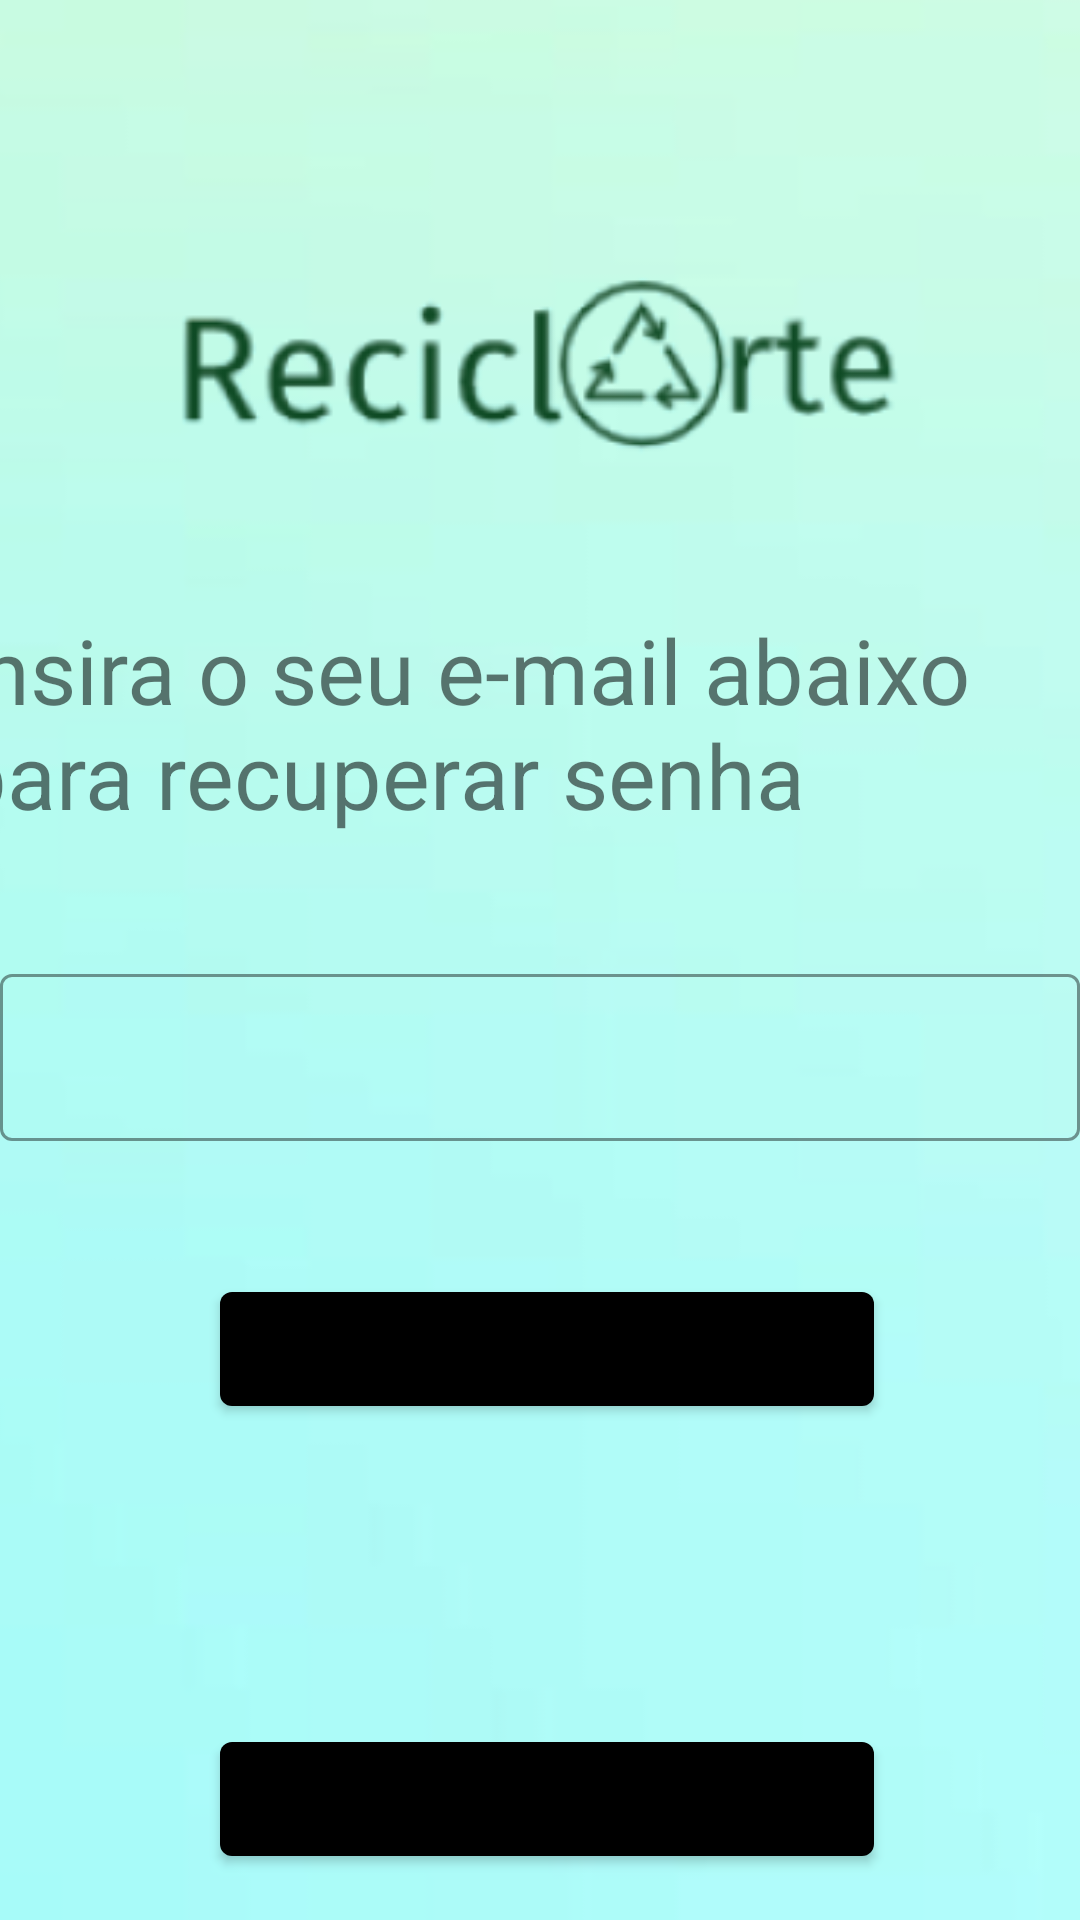

Layout XML and referenced resources for this Android screen:
<!-- AndroidManifest.xml: application theme Theme.ReciclArt -->
<!-- res/layout/activity_recuperar_senha.xml -->
<?xml version="1.0" encoding="utf-8"?>
<androidx.constraintlayout.widget.ConstraintLayout xmlns:android="http://schemas.android.com/apk/res/android"
    xmlns:app="http://schemas.android.com/apk/res-auto"
    xmlns:tools="http://schemas.android.com/tools"
    android:layout_width="match_parent"
    android:layout_height="match_parent"
    tools:context=".RecuperarSenha">

    <ImageView
        android:id="@+id/imageView3"
        android:layout_width="460dp"
        android:layout_height="852dp"
        app:layout_constraintBottom_toBottomOf="parent"
        app:layout_constraintLeft_toLeftOf="parent"
        app:layout_constraintRight_toRightOf="parent"
        app:layout_constraintTop_toTopOf="parent"
        app:srcCompat="@drawable/fundo" />

    <ImageView

        android:id="@+id/img_logo"
        android:layout_width="397dp"
        android:layout_height="165dp"
        android:layout_marginTop="38dp"
        android:src="@drawable/logo"
        app:layout_constraintLeft_toLeftOf="parent"
        app:layout_constraintRight_toRightOf="parent"
        app:layout_constraintTop_toTopOf="parent" />

    <TextView

        android:id="@+id/texto_recuperação"
        android:layout_width="390dp"
        android:layout_height="wrap_content"
        android:layout_gravity="center_horizontal"
        android:textSize="30dp"
        android:text="Insira o seu e-mail abaixo para recuperar senha"
        app:layout_constraintLeft_toLeftOf="parent"
        app:layout_constraintRight_toRightOf="parent"
        app:layout_constraintTop_toBottomOf="@+id/img_logo" />

    <com.google.android.material.textfield.TextInputLayout
        android:id="@+id/campo_text_input"
        style="@style/Widget.Shrine.TextInputLayout"
        android:layout_width="match_parent"
        android:layout_height="wrap_content"
        android:layout_marginTop="40dp"
        android:hint=""
        app:errorEnabled="true"
        app:layout_constraintEnd_toEndOf="parent"
        app:layout_constraintStart_toStartOf="parent"
        app:layout_constraintTop_toBottomOf="@+id/texto_recuperação">

        <com.google.android.material.textfield.TextInputEditText
            android:id="@+id/campo_edit_text"
            android:layout_width="match_parent"
            android:layout_height="wrap_content"
            android:inputType="textEmailAddress" />

    </com.google.android.material.textfield.TextInputLayout>

    <com.google.android.material.button.MaterialButton
        android:id="@+id/recuperar_senha"
        style="@style/Widget.Shrine.Button"
        android:layout_width="218dp"
        android:layout_height="50dp"
        android:layout_marginTop="16dp"
        android:hint="RECUPERAR SENHA"
        app:layout_constraintEnd_toEndOf="parent"
        app:layout_constraintHorizontal_bias="0.517"
        app:layout_constraintStart_toStartOf="parent"
        app:layout_constraintTop_toBottomOf="@+id/campo_text_input" />


    <com.google.android.material.button.MaterialButton
        android:id="@+id/voltar"
        style="@style/Widget.Shrine.Button"
        android:layout_width="218dp"
        android:layout_height="50dp"
        android:layout_marginTop="100dp"
        android:hint="VOLTAR"
        app:layout_constraintEnd_toEndOf="parent"
        app:layout_constraintHorizontal_bias="0.517"
        app:layout_constraintStart_toStartOf="parent"
        app:layout_constraintTop_toBottomOf="@+id/recuperar_senha" />

</androidx.constraintlayout.widget.ConstraintLayout>
<!-- resources referenced by this layout -->
<resources>
  <!-- drawable fundo: png bitmap (drawable, 11443 bytes) -->
  <!-- drawable logo: png bitmap (drawable, 18613 bytes) -->
  <style name="Widget.Shrine.Button" parent="Widget.MaterialComponents.Button">
          <item name="android:textColor">?android:attr/textColorPrimary</item>
          <item name="backgroundTint">?attr/colorPrimaryDark</item>
      </style>
  <style name="Widget.Shrine.TextInputLayout" parent="Widget.MaterialComponents.TextInputLayout.OutlinedBox">
          <item name="hintTextAppearance">@style/TextAppearance.Shrine.TextInputLayout.HintText</item>
          <item name="hintTextColor">@color/textColorPrimary</item>
          <item name="android:paddingBottom">8dp</item>
          <item name="boxStrokeColor">@color/textInputOutlineColor</item>
      </style>
  <style name="Theme.ReciclArt" parent="Theme.MaterialComponents.DayNight.DarkActionBar">
              <color name="colorPrimary">#E0E0E0</color>
              <color name="colorPrimaryDark">#FF29B6F6</color>
              <color name="colorAccent">#FEDBD0</color>
              <color name="textColorPrimary">#FF29B6F6</color>
              <color name="toolbarIconColor">#@color/textColorPrimary</color>
              <color name="loginPageBackgroundColor">#FF039BE5</color>
              <color name="productGridBackgroundColor">#FBB8FA</color>
              <color name="textInputOutlineColor">#FBB8AC</color>
              <color name="light_blue_400">#FF29B6F6</color>
              <color name="light_blue_600">#FF039BE5</color>
              <color name="gray_400">#FFBDBDBD</color>
              <color name="gray_600">#FF757575</color>
      </style>
  <style name="TextAppearance.Shrine.TextInputLayout.HintText" parent="TextAppearance.MaterialComponents.Subtitle2">
          <item name="android:textColor">?android:attr/textColorPrimary</item>
      </style>
  <color name="textColorPrimary">#FF29B6F6</color>
  <color name="textInputOutlineColor">#FBB8AC</color>
</resources>
